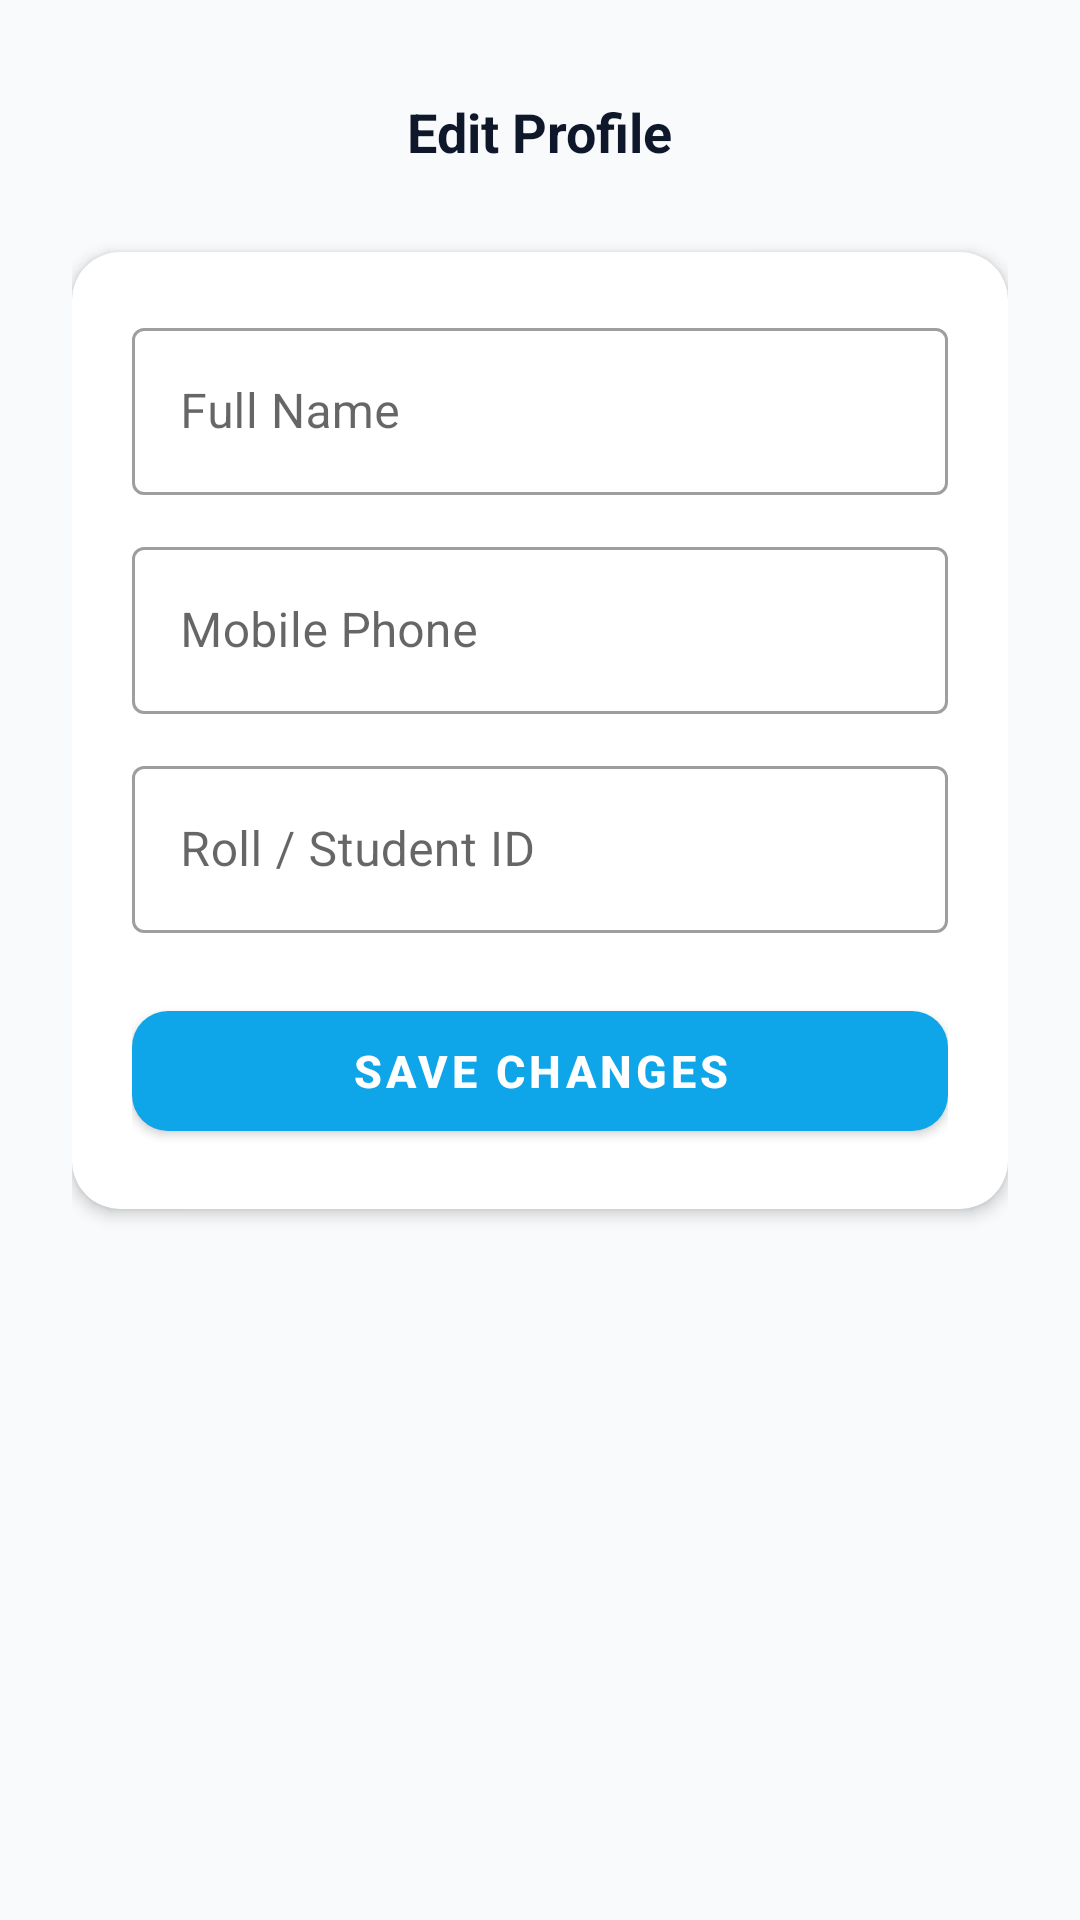

Reconstruct the res/layout file that produces this screen, plus the resources it refers to.
<!-- AndroidManifest.xml: application theme Theme.SmartLibrary -->
<!-- res/layout/activity_edit_profile.xml -->
<?xml version="1.0" encoding="utf-8"?>
<ScrollView xmlns:android="http://schemas.android.com/apk/res/android"
    xmlns:app="http://schemas.android.com/apk/res-auto"
    android:layout_width="match_parent"
    android:layout_height="match_parent"
    android:background="@color/background"
    android:fillViewport="true">

    <LinearLayout
        android:layout_width="match_parent"
        android:layout_height="wrap_content"
        android:orientation="vertical"
        android:padding="24dp">

        <RelativeLayout
            android:layout_width="match_parent"
            android:layout_height="wrap_content">

            <ImageView
                android:id="@+id/btnBackEditProfile"
                android:layout_width="40dp"
                android:layout_height="40dp"
                android:background="?attr/selectableItemBackgroundBorderless"
                android:contentDescription="Back"
                android:padding="8dp"
                android:src="@drawable/ic_back"
                app:tint="@color/text_primary" />

            <TextView
                android:layout_width="wrap_content"
                android:layout_height="wrap_content"
                android:layout_centerInParent="true"
                android:text="Edit Profile"
                android:textColor="@color/text_primary"
                android:textSize="18sp"
                android:textStyle="bold" />
        </RelativeLayout>

        <com.google.android.material.card.MaterialCardView
            android:layout_width="match_parent"
            android:layout_height="wrap_content"
            android:layout_marginTop="20dp"
            app:cardBackgroundColor="@color/surface"
            app:cardCornerRadius="16dp"
            app:cardElevation="3dp"
            app:strokeColor="@color/card_stroke">

            <LinearLayout
                android:layout_width="match_parent"
                android:layout_height="wrap_content"
                android:orientation="vertical"
                android:padding="20dp">

                <com.google.android.material.textfield.TextInputLayout
                    android:id="@+id/tilEditName"
                    style="@style/Widget.MaterialComponents.TextInputLayout.OutlinedBox"
                    android:layout_width="match_parent"
                    android:layout_height="wrap_content"
                    android:hint="Full Name">

                    <com.google.android.material.textfield.TextInputEditText
                        android:id="@+id/etEditName"
                        android:layout_width="match_parent"
                        android:layout_height="wrap_content"
                        android:inputType="textPersonName" />
                </com.google.android.material.textfield.TextInputLayout>

                <com.google.android.material.textfield.TextInputLayout
                    android:id="@+id/tilEditMobile"
                    style="@style/Widget.MaterialComponents.TextInputLayout.OutlinedBox"
                    android:layout_width="match_parent"
                    android:layout_height="wrap_content"
                    android:layout_marginTop="12dp"
                    android:hint="Mobile Phone">

                    <com.google.android.material.textfield.TextInputEditText
                        android:id="@+id/etEditMobile"
                        android:layout_width="match_parent"
                        android:layout_height="wrap_content"
                        android:inputType="phone" />
                </com.google.android.material.textfield.TextInputLayout>

                <com.google.android.material.textfield.TextInputLayout
                    android:id="@+id/tilEditRoll"
                    style="@style/Widget.MaterialComponents.TextInputLayout.OutlinedBox"
                    android:layout_width="match_parent"
                    android:layout_height="wrap_content"
                    android:layout_marginTop="12dp"
                    android:hint="Roll / Student ID">

                    <com.google.android.material.textfield.TextInputEditText
                        android:id="@+id/etEditRoll"
                        android:layout_width="match_parent"
                        android:layout_height="wrap_content"
                        android:inputType="text" />
                </com.google.android.material.textfield.TextInputLayout>

                <com.google.android.material.button.MaterialButton
                    android:id="@+id/btnSaveProfile"
                    android:layout_width="match_parent"
                    android:layout_height="52dp"
                    android:layout_marginTop="20dp"
                    android:text="SAVE CHANGES"
                    android:textSize="15sp"
                    android:textStyle="bold"
                    app:backgroundTint="@color/accent"
                    app:cornerRadius="12dp" />

            </LinearLayout>
        </com.google.android.material.card.MaterialCardView>

    </LinearLayout>
</ScrollView>
<!-- resources referenced by this layout -->
<resources>
  <color name="accent">#0EA5E9</color>
  <color name="background">#F8FAFC</color>
  <color name="card_stroke">#CBD5E1</color>
  <color name="surface">#FFFFFF</color>
  <color name="text_primary">#0F172A</color>
  <style name="Theme.SmartLibrary" parent="Base.Theme.SmartLibrary" />
  <style name="Base.Theme.SmartLibrary" parent="Theme.MaterialComponents.DayNight.NoActionBar">
          
          <item name="colorPrimary">@color/primary</item>
          <item name="colorPrimaryVariant">@color/primary_dark</item>
          <item name="colorOnPrimary">@color/white</item>
          
          <item name="colorSecondary">@color/accent</item>
          <item name="colorSecondaryVariant">@color/accent_dark</item>
          <item name="colorOnSecondary">@color/white</item>
          
          <item name="android:statusBarColor">@color/primary_dark</item>
          <item name="android:windowLightStatusBar">false</item>
          
          <item name="android:windowBackground">@color/background</item>
      </style>
  <color name="primary">#1E293B</color>
  <color name="primary_dark">#0F172A</color>
  <color name="white">#FFFFFF</color>
  <color name="accent_dark">#0284C7</color>
</resources>
